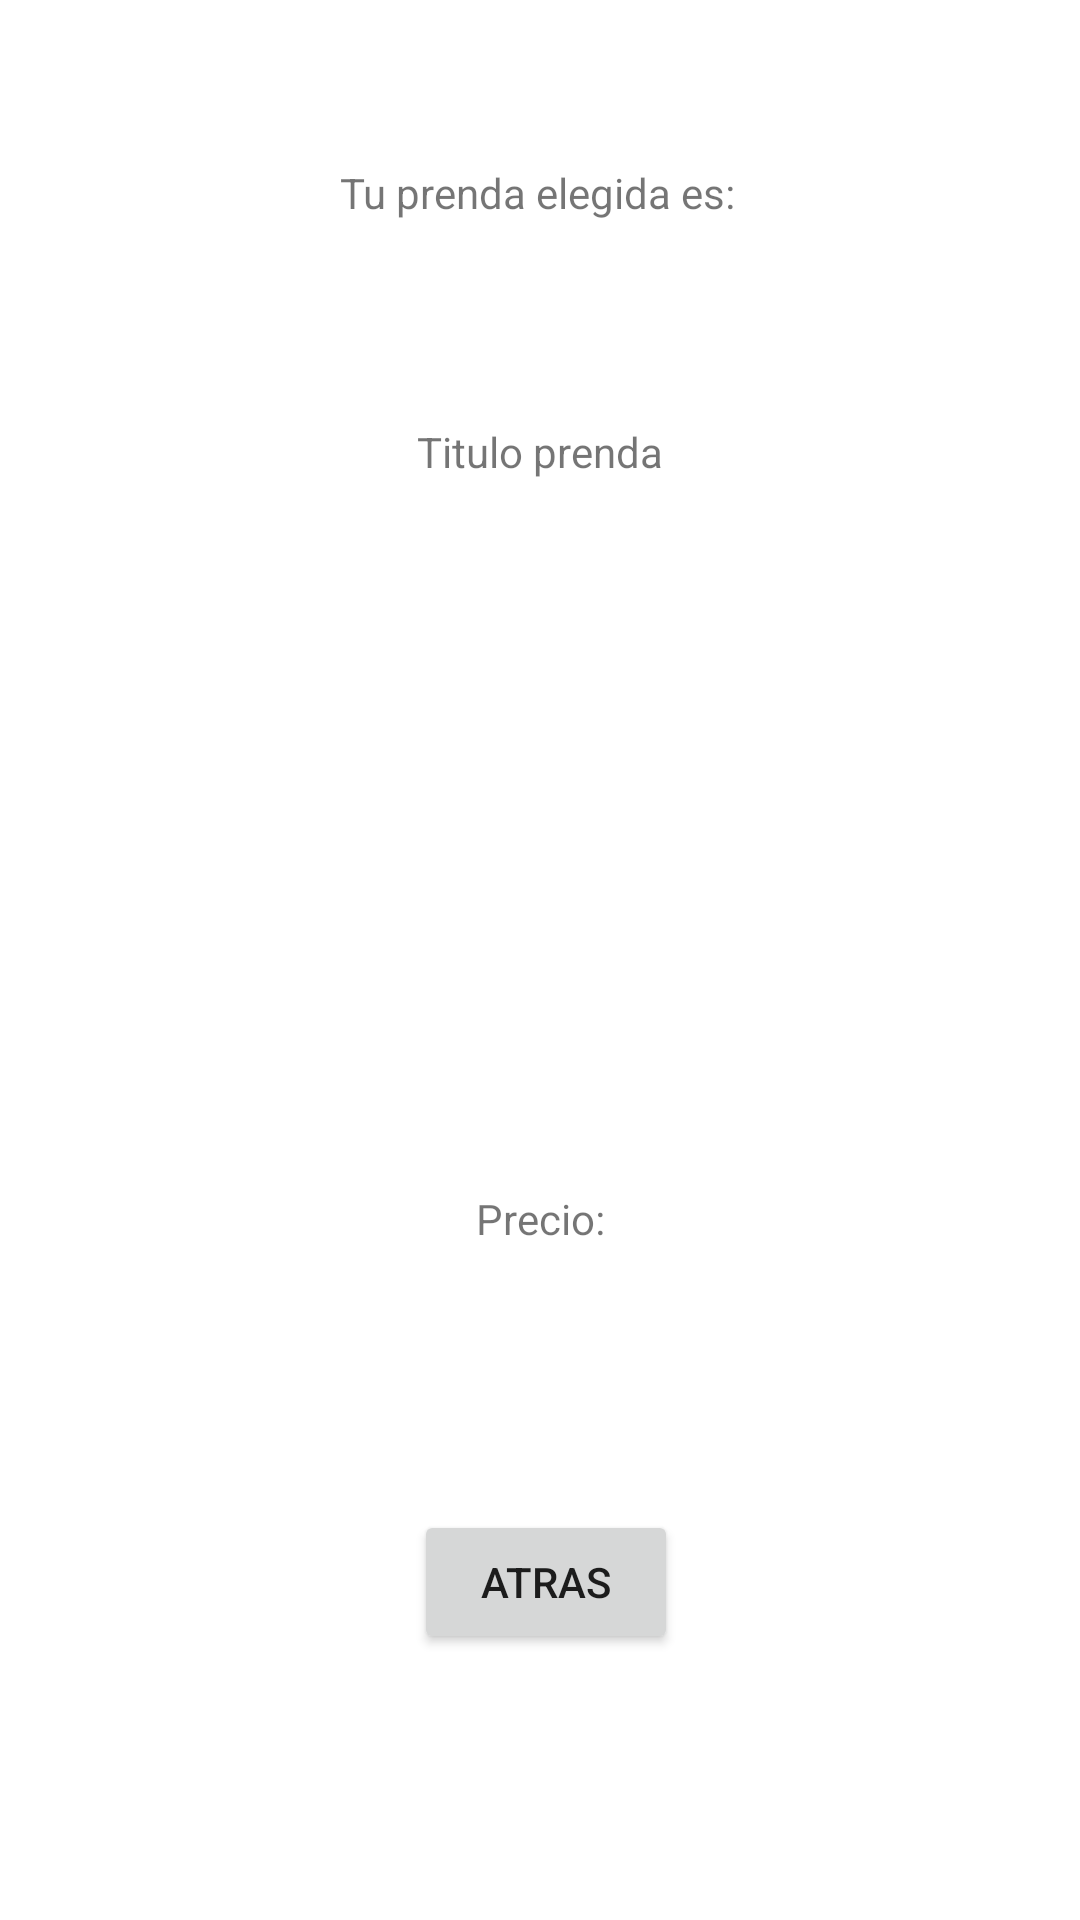

Android layout source for this screen:
<!-- AndroidManifest.xml: application theme Theme.RoperoListView -->
<!-- res/layout/activity_total.xml -->
<?xml version="1.0" encoding="utf-8"?>
<androidx.constraintlayout.widget.ConstraintLayout xmlns:android="http://schemas.android.com/apk/res/android"
    xmlns:app="http://schemas.android.com/apk/res-auto"
    xmlns:tools="http://schemas.android.com/tools"
    android:layout_width="match_parent"
    android:layout_height="match_parent">

    <TextView
        android:id="@+id/textView2"
        android:layout_width="wrap_content"
        android:layout_height="wrap_content"
        android:text="Tu prenda elegida es:"
        app:layout_constraintBottom_toBottomOf="parent"
        app:layout_constraintEnd_toEndOf="parent"
        app:layout_constraintHorizontal_bias="0.496"
        app:layout_constraintStart_toStartOf="parent"
        app:layout_constraintTop_toTopOf="parent"
        app:layout_constraintVertical_bias="0.088" />

    <ImageView
        android:id="@+id/imagenTotal"
        android:layout_width="131dp"
        android:layout_height="124dp"
        app:layout_constraintBottom_toBottomOf="parent"
        app:layout_constraintEnd_toEndOf="parent"
        app:layout_constraintStart_toStartOf="parent"
        app:layout_constraintTop_toTopOf="parent"
        app:srcCompat="@drawable/ic_launcher" />

    <TextView
        android:id="@+id/tvTituloPrenda"
        android:layout_width="wrap_content"
        android:layout_height="wrap_content"
        android:text="Titulo prenda"
        app:layout_constraintBottom_toBottomOf="parent"
        app:layout_constraintEnd_toEndOf="parent"
        app:layout_constraintStart_toStartOf="parent"
        app:layout_constraintTop_toTopOf="parent"
        app:layout_constraintVertical_bias="0.227" />

    <TextView
        android:id="@+id/tvPreciototal"
        android:layout_width="wrap_content"
        android:layout_height="wrap_content"
        android:text="Precio:"
        app:layout_constraintBottom_toBottomOf="parent"
        app:layout_constraintEnd_toEndOf="parent"
        app:layout_constraintStart_toStartOf="parent"
        app:layout_constraintTop_toTopOf="parent"
        app:layout_constraintVertical_bias="0.639" />

    <Button
        android:id="@+id/btnAtras"
        android:layout_width="wrap_content"
        android:layout_height="wrap_content"
        android:text="Atras"
        app:layout_constraintBottom_toBottomOf="parent"
        app:layout_constraintEnd_toEndOf="parent"
        app:layout_constraintHorizontal_bias="0.507"
        app:layout_constraintStart_toStartOf="parent"
        app:layout_constraintTop_toTopOf="parent"
        app:layout_constraintVertical_bias="0.85" />
</androidx.constraintlayout.widget.ConstraintLayout>
<!-- resources referenced by this layout -->
<resources>
  <style name="Theme.RoperoListView" parent="Theme.MaterialComponents.DayNight.DarkActionBar">
          
          <item name="colorPrimary">@color/purple_500</item>
          <item name="colorPrimaryVariant">@color/purple_700</item>
          <item name="colorOnPrimary">@color/white</item>
          
          <item name="colorSecondary">@color/teal_200</item>
          <item name="colorSecondaryVariant">@color/teal_700</item>
          <item name="colorOnSecondary">@color/black</item>
          
          <item name="android:statusBarColor">?attr/colorPrimaryVariant</item>
          
      </style>
  <!-- not gathered from this repository: default colours our renderer supplied (Android Studio template values) -->
  <color name="purple_500">#FF6200EE</color>
  <color name="purple_700">#FF3700B3</color>
  <color name="teal_200">#FF03DAC5</color>
  <color name="teal_700">#FF018786</color>
  <color name="black">#FF000000</color>
  <color name="white">#FFFFFFFF</color>
</resources>
